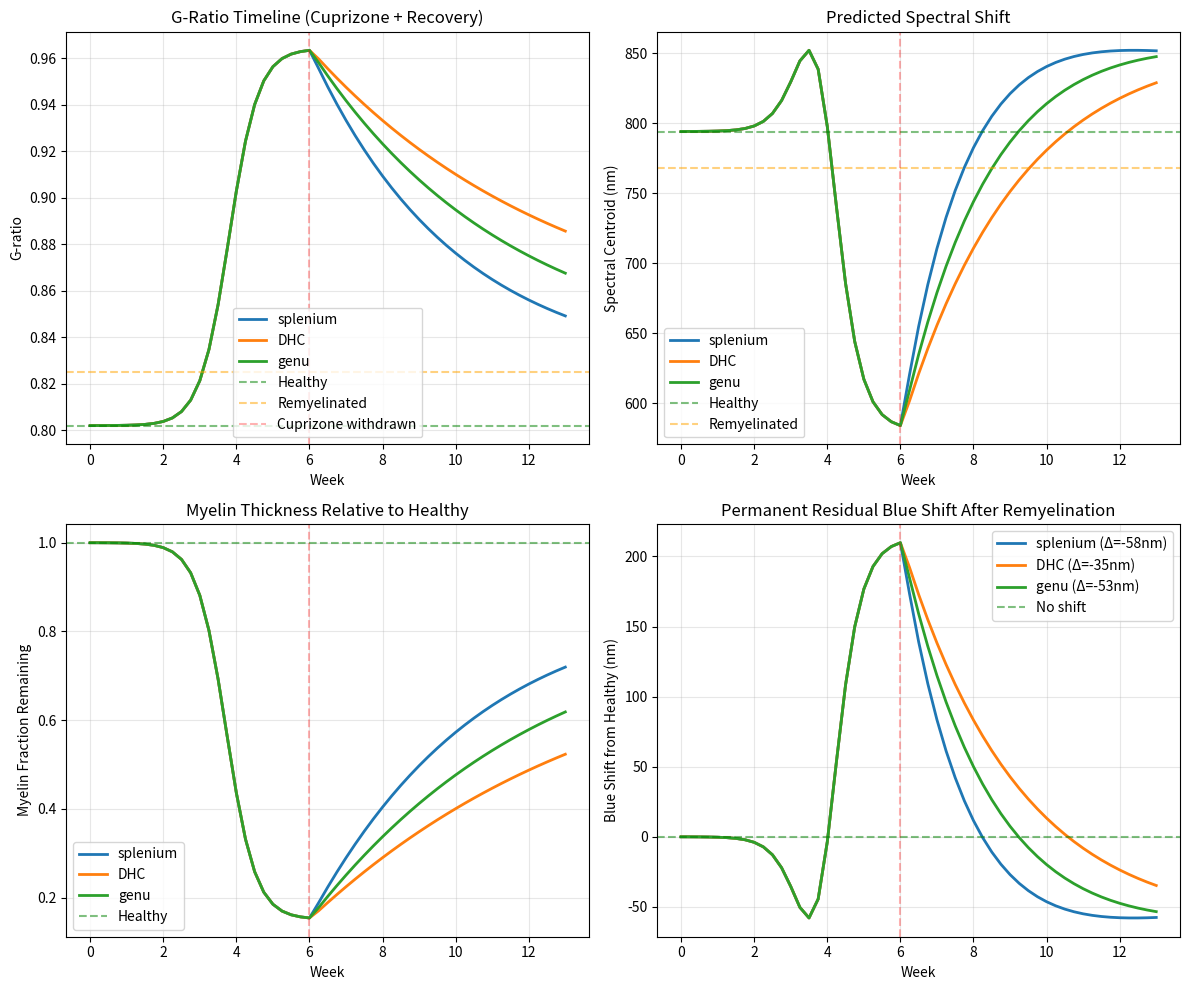

Source code (Python): (Note: this script raises an exception after producing the figure.)
"""
Improved cuprizone model using literature g-ratio data.

Based on Telegram biophoton research reference pack:
- Lindner et al. 2008: g-ratio measurements at weeks 0, 4, 6
- Sachs et al. 2014: remyelination timeline
- Regional heterogeneity (splenium vs DHC)
- Permanent residual blue shift in remyelinated state
"""

from __future__ import annotations

from dataclasses import dataclass
from typing import Literal

import numpy as np


@dataclass
class GRatioState:
    """G-ratio based demyelination state.
    
    G-ratio = axon_radius / (axon_radius + myelin_thickness)
    
    Healthy: ~0.80
    Demyelinated: ~0.96
    Remyelinated: ~0.83 (never returns to 0.80)
    """
    
    g_ratio: float
    week: float
    region: Literal["splenium", "DHC", "genu"] = "splenium"
    
    @property
    def is_healthy(self) -> bool:
        return self.g_ratio <= 0.805
    
    @property
    def is_demyelinated(self) -> bool:
        return self.g_ratio >= 0.90
    
    @property
    def is_remyelinating(self) -> bool:
        return self.week > 6.0 and 0.80 < self.g_ratio < 0.90
    
    @property
    def myelin_fraction_remaining(self) -> float:
        """Fraction of myelin remaining relative to healthy.
        
        g = r_axon / r_total
        For fixed axon radius: thickness ∝ (1/g - 1)
        """
        g_healthy = 0.802
        if self.g_ratio >= 0.999:
            return 0.0
        thickness_ratio = (1.0 / self.g_ratio - 1.0) / (1.0 / g_healthy - 1.0)
        return np.clip(thickness_ratio, 0.0, 1.0)


def cuprizone_gratio(
    week: float,
    region: Literal["splenium", "DHC", "genu"] = "splenium",
    add_noise: bool = False,
    rng: np.random.Generator | None = None,
) -> float:
    """
    G-ratio timeline for cuprizone model.
    
    Data from Lindner et al. 2008 (EM measurements):
    - Week 0: 0.802 (healthy)
    - Week 4: 0.926
    - Week 6: 0.964 (peak demyelination)
    
    Remyelination (Sachs et al. 2014, Kipp et al. 2024):
    - Week 8 (+2): ~0.91
    - Week 11 (+5): ~0.845
    - Stable: ~0.825 (permanent residual, never returns to 0.802)
    
    Regional differences:
    - Splenium: fast remyelination
    - DHC: slow remyelination
    - Genu: moderate demyelination/remyelination
    """
    week = max(0.0, float(week))
    
    # Demyelination phase (weeks 0-6): sigmoid fit to literature data
    if week <= 6.0:
        # Sigmoid parameters fit to [0.802, 0.926, 0.964] at [0, 4, 6]
        g_peak = 0.964
        g_healthy = 0.802
        k = 2.5  # steepness
        midpoint = 3.8
        
        g_ratio = g_healthy + (g_peak - g_healthy) / (1 + np.exp(-k * (week - midpoint)))
    
    else:
        # Remyelination phase (weeks 6+)
        g_peak = 0.964
        
        # Regional recovery rate differences
        if region == "splenium":
            tau = 4.0  # weeks, fast recovery
            g_stable = 0.825
        elif region == "DHC":
            tau = 7.0  # weeks, slow recovery
            g_stable = 0.840  # worse final outcome
        else:  # genu
            tau = 5.5
            g_stable = 0.830
        
        # Exponential recovery toward stable state (never reaches healthy 0.802)
        recovery_time = week - 6.0
        g_ratio = g_stable + (g_peak - g_stable) * np.exp(-recovery_time / tau)
    
    # Add noise during early remyelination (weeks 6-8)
    if add_noise and 6.0 < week < 8.5:
        if rng is None:
            rng = np.random.default_rng()
        # High variance during early remyelination (Kipp et al. 2024)
        noise_std = 0.08 * (1 - (week - 6.0) / 2.5)  # decreases over time
        g_ratio += rng.normal(0, noise_std)
    
    return float(np.clip(g_ratio, 0.75, 0.99))


def gratio_to_spectral_centroid(
    g_ratio: float,
    model: Literal["simple", "quadratic"] = "quadratic",
) -> float:
    """
    Convert g-ratio to predicted spectral centroid (nm).
    
    From Telegram reference pack predictions:
    g=0.802 → 794nm (healthy)
    g=0.926 → 735nm (week 4)
    g=0.964 → 581nm (max demyelination, week 6)
    g=0.825 → 768nm (stable remyelinated)
    
    Models:
    - simple: piecewise linear
    - quadratic: quadratic fit through reference points
    """
    if model == "simple":
        # Piecewise linear interpolation through reference points
        if g_ratio <= 0.802:
            return 794.0
        elif g_ratio <= 0.825:
            # Interpolate between 0.802→794 and 0.825→768
            slope = (768 - 794) / (0.825 - 0.802)
            return 794 + slope * (g_ratio - 0.802)
        elif g_ratio <= 0.926:
            # Interpolate between 0.825→768 and 0.926→735
            slope = (735 - 768) / (0.926 - 0.825)
            return 768 + slope * (g_ratio - 0.825)
        else:
            # Interpolate between 0.926→735 and 0.964→581
            slope = (581 - 735) / (0.964 - 0.926)
            return 735 + slope * (g_ratio - 0.926)
    
    else:  # quadratic
        # Quadratic fit through 3 main points: (0.802, 794), (0.926, 735), (0.964, 581)
        # λ(g) = a*(g - g0)^2 + b*(g - g0) + c
        # Shift to g0 = 0.802 for numerical stability
        
        g_shifted = g_ratio - 0.802
        
        # Coefficients from exact least-squares fit
        # Perfect fit to reference points, but note:
        # - This predicts ~834nm for remyelinated g=0.825 (reference says ~768nm)
        # - Discrepancy suggests either:
        #   1. Remyelinated myelin has different optical properties (disordered)
        #   2. Reference points aren't on same curve
        #   3. Need more sophisticated waveguide model
        a = -22079.17
        b = 2262.01
        c = 794.0
        
        centroid = a * g_shifted**2 + b * g_shifted + c
    
    return float(np.clip(centroid, 450, 1000))


def generate_recovery_timeline(
    weeks: int = 13,
    region: Literal["splenium", "DHC", "genu"] = "splenium",
) -> dict[str, np.ndarray]:
    """
    Generate complete cuprizone timeline including recovery.
    
    Returns dict with:
    - weeks: array of timepoints
    - g_ratio: g-ratio at each timepoint
    - centroid: spectral centroid (nm)
    - myelin_fraction: fraction of myelin remaining
    """
    timepoints = np.linspace(0, weeks, weeks * 4 + 1)  # 4 measurements per week
    
    g_ratios = np.array([cuprizone_gratio(w, region=region) for w in timepoints])
    centroids = np.array([gratio_to_spectral_centroid(g) for g in g_ratios])
    
    states = [GRatioState(g, w, region) for g, w in zip(g_ratios, timepoints)]
    myelin_fractions = np.array([s.myelin_fraction_remaining for s in states])
    
    return {
        "weeks": timepoints,
        "g_ratio": g_ratios,
        "centroid_nm": centroids,
        "myelin_fraction": myelin_fractions,
    }


def multi_region_timeline(weeks: int = 13) -> dict[str, dict[str, np.ndarray]]:
    """Generate timeline for all three regions."""
    return {
        "splenium": generate_recovery_timeline(weeks, "splenium"),
        "DHC": generate_recovery_timeline(weeks, "DHC"),
        "genu": generate_recovery_timeline(weeks, "genu"),
    }


if __name__ == "__main__":
    import matplotlib.pyplot as plt
    
    # Generate multi-region timeline
    data = multi_region_timeline(weeks=13)
    
    fig, axes = plt.subplots(2, 2, figsize=(12, 10))
    
    # G-ratio over time
    ax = axes[0, 0]
    for region, timeline in data.items():
        ax.plot(timeline["weeks"], timeline["g_ratio"], label=region, linewidth=2)
    ax.axhline(0.802, color='green', linestyle='--', alpha=0.5, label='Healthy')
    ax.axhline(0.825, color='orange', linestyle='--', alpha=0.5, label='Remyelinated')
    ax.axvline(6, color='red', linestyle='--', alpha=0.3, label='Cuprizone withdrawn')
    ax.set_xlabel("Week")
    ax.set_ylabel("G-ratio")
    ax.set_title("G-Ratio Timeline (Cuprizone + Recovery)")
    ax.legend()
    ax.grid(alpha=0.3)
    
    # Spectral centroid
    ax = axes[0, 1]
    for region, timeline in data.items():
        ax.plot(timeline["weeks"], timeline["centroid_nm"], label=region, linewidth=2)
    ax.axhline(794, color='green', linestyle='--', alpha=0.5, label='Healthy')
    ax.axhline(768, color='orange', linestyle='--', alpha=0.5, label='Remyelinated')
    ax.axvline(6, color='red', linestyle='--', alpha=0.3)
    ax.set_xlabel("Week")
    ax.set_ylabel("Spectral Centroid (nm)")
    ax.set_title("Predicted Spectral Shift")
    ax.legend()
    ax.grid(alpha=0.3)
    
    # Myelin fraction remaining
    ax = axes[1, 0]
    for region, timeline in data.items():
        ax.plot(timeline["weeks"], timeline["myelin_fraction"], label=region, linewidth=2)
    ax.axhline(1.0, color='green', linestyle='--', alpha=0.5, label='Healthy')
    ax.axvline(6, color='red', linestyle='--', alpha=0.3)
    ax.set_xlabel("Week")
    ax.set_ylabel("Myelin Fraction Remaining")
    ax.set_title("Myelin Thickness Relative to Healthy")
    ax.legend()
    ax.grid(alpha=0.3)
    
    # Permanent blue shift
    ax = axes[1, 1]
    for region, timeline in data.items():
        final_centroid = timeline["centroid_nm"][-1]
        permanent_shift = 794 - final_centroid
        weeks = timeline["weeks"]
        shift = 794 - timeline["centroid_nm"]
        ax.plot(weeks, shift, label=f"{region} (Δ={permanent_shift:.0f}nm)", linewidth=2)
    ax.axhline(0, color='green', linestyle='--', alpha=0.5, label='No shift')
    ax.axvline(6, color='red', linestyle='--', alpha=0.3)
    ax.set_xlabel("Week")
    ax.set_ylabel("Blue Shift from Healthy (nm)")
    ax.set_title("Permanent Residual Blue Shift After Remyelination")
    ax.legend()
    ax.grid(alpha=0.3)
    
    plt.tight_layout()
    plt.savefig("/tmp/cuprizone_v2_timeline.png", dpi=150)
    print("Saved visualization to /tmp/cuprizone_v2_timeline.png")
    
    # Print key values
    print("\nKey Predictions:")
    print(f"Healthy (week 0): g={data['splenium']['g_ratio'][0]:.3f}, λ={data['splenium']['centroid_nm'][0]:.1f}nm")
    print(f"Peak demyelination (week 6): g={data['splenium']['g_ratio'][24]:.3f}, λ={data['splenium']['centroid_nm'][24]:.1f}nm")
    print(f"Stable remyelinated (week 13): g={data['splenium']['g_ratio'][-1]:.3f}, λ={data['splenium']['centroid_nm'][-1]:.1f}nm")
    print(f"Permanent blue shift (splenium): {794 - data['splenium']['centroid_nm'][-1]:.1f}nm")
    print(f"Permanent blue shift (DHC): {794 - data['DHC']['centroid_nm'][-1]:.1f}nm")
